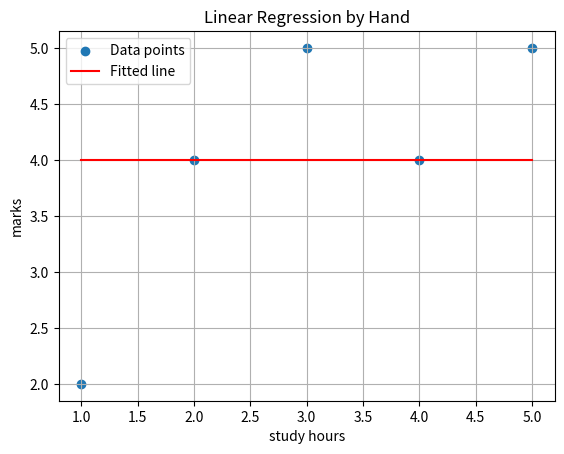

Python code for this plot:
#linear regression by hand(without scikit learn)
import numpy as np
import matplotlib.pyplot as plt

# 1 dataset(x=study hour,y=marks)
x=np.array([1,2,3,4,5],dtype=float) #indepent variable
y=np.array([2,4,5,4,5],dtype=float) #dependent variable

# 2 compute mean
x_bar=np.mean(x)
y_bar=np.mean(y)

# 3 compute slope m and intercept c
numerator=np.sum(x-x_bar)*(y-y_bar)
denominator=np.sum((x-x_bar)**2)
m=numerator/denominator #slope
c=y_bar-m*x_bar #intercept

print("slope (m):",m)
print("intercept (c):",c)
print(f"equations of line: slopes={m}, intercepts={c}")

# 4 prediction and residuals
y_hat=m*x+c #prediction value
residuals=y-y_hat #errror

#5 evaluation (R2 and mse)
RSS=np.sum(residuals**2) #residual sum of squares
TSS=np.sum((y-y_bar)**2) #total sum of squares
R2=1-RSS/TSS #r2 score
MSE=RSS/len(y) #mean squared error

print("R2:",R2)
print("MSE:",MSE)

# 6 plot result
plt.scatter(x,y,label="Data points") #actual data
plt.plot(x,y_hat,color="red",label="Fitted line") #regresssion line
plt.xlabel("study hours")
plt.ylabel("marks")
plt.title("Linear Regression by Hand")
plt.legend()
plt.grid(True)
plt.show()